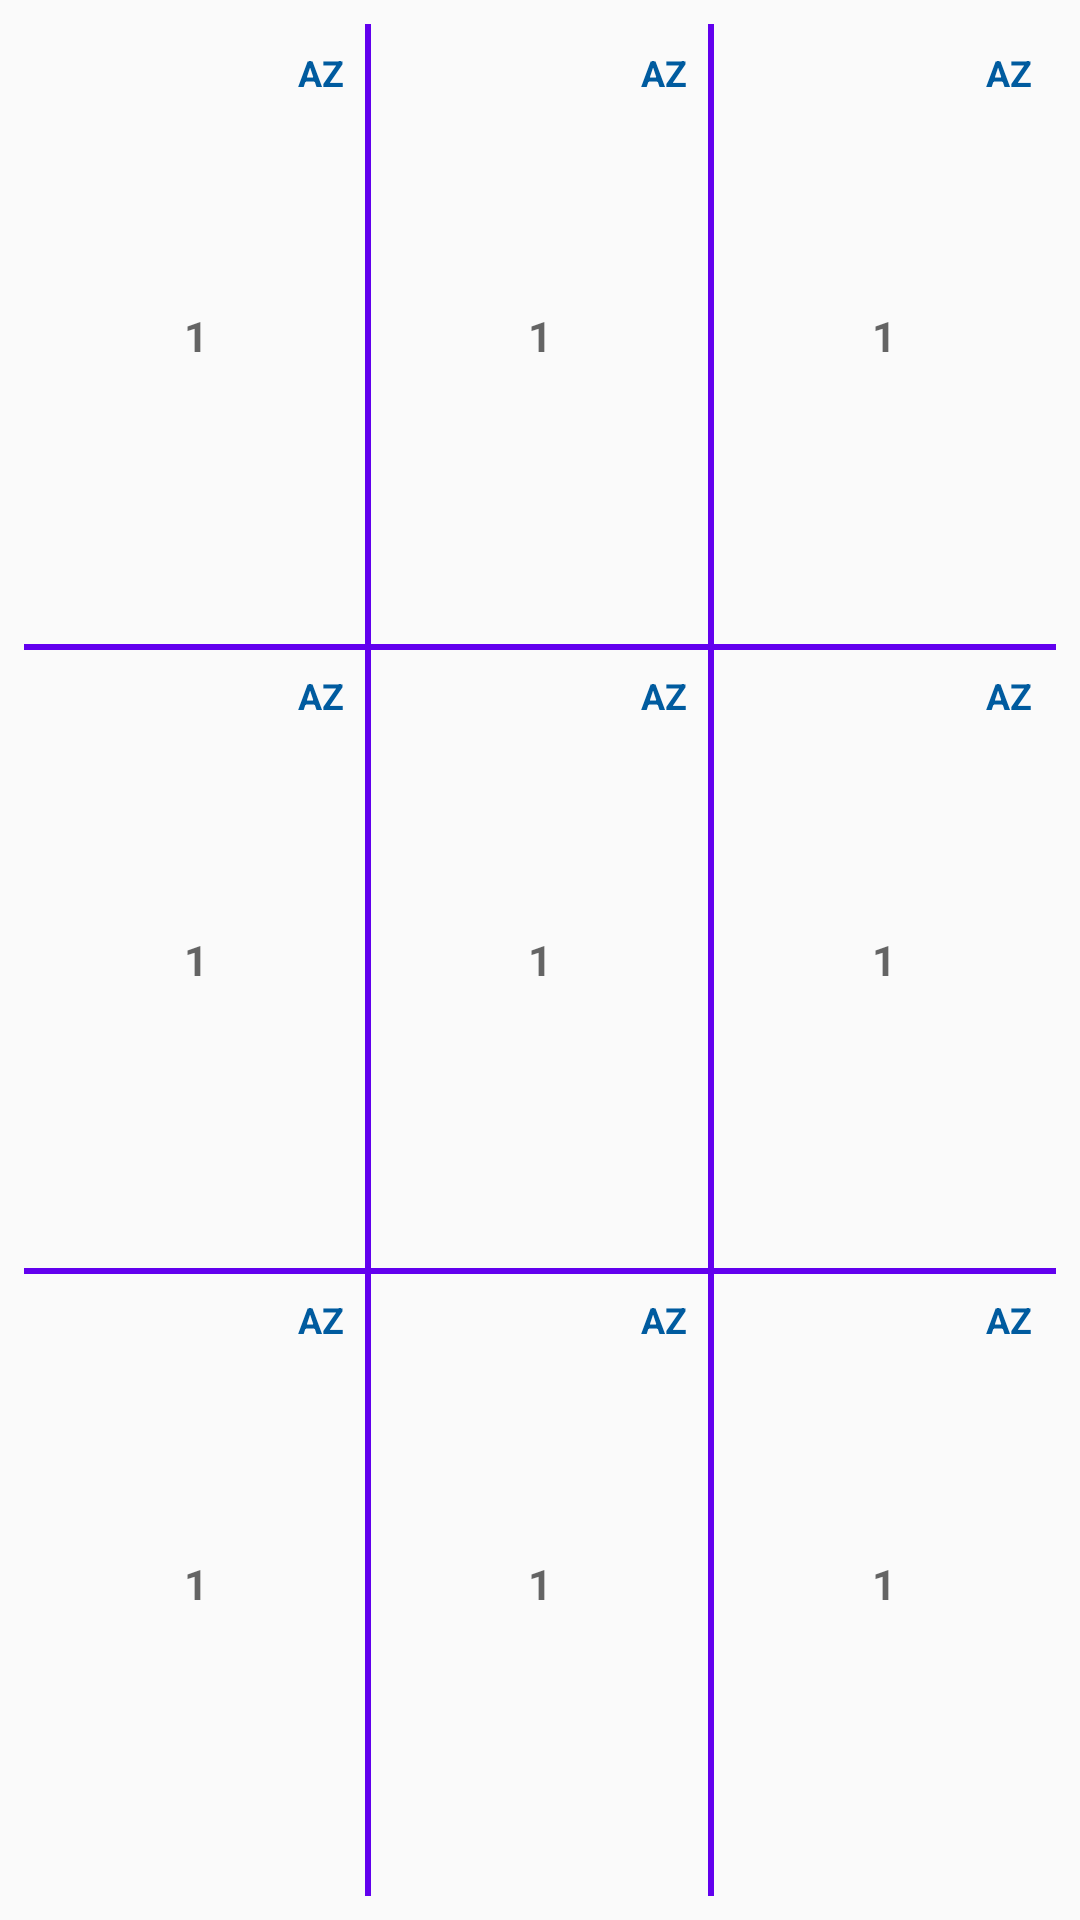

Here is an Android app screen rendered from its layout file. Give the layout XML and the strings, colors and styles it references.
<!-- AndroidManifest.xml: application theme AppTheme -->
<!-- res/layout/layout_dialog_quaditem.xml -->
<?xml version="1.0" encoding="utf-8"?>
<android.support.constraint.ConstraintLayout xmlns:android="http://schemas.android.com/apk/res/android" xmlns:tools="http://schemas.android.com/tools" xmlns:app="http://schemas.android.com/apk/res-auto"
    android:orientation="vertical"
    android:layout_width="match_parent" android:layout_height="match_parent"
    android:layout_marginTop="4dp" android:layout_marginBottom="12dp"
    android:padding="8dp">

    <android.support.constraint.Guideline
        android:id="@+id/guide1"
        android:layout_width="wrap_content"
        android:layout_height="wrap_content"
        android:orientation="vertical"
        app:layout_constraintGuide_percent="0.333" />

    <android.support.constraint.Guideline
        android:id="@+id/guide2"
        android:layout_width="wrap_content"
        android:layout_height="wrap_content"
        android:orientation="vertical"
        app:layout_constraintGuide_percent="0.666" />

    <android.support.constraint.Guideline
        android:id="@+id/guide3"
        android:layout_width="wrap_content"
        android:layout_height="wrap_content"
        android:orientation="horizontal"
        app:layout_constraintGuide_percent="0.333" />

    <android.support.constraint.Guideline
        android:id="@+id/guide4"
        android:layout_width="wrap_content"
        android:layout_height="wrap_content"
        android:orientation="horizontal"
        app:layout_constraintGuide_percent="0.666" />

    <View
        android:layout_width="match_parent" android:layout_height="2dp"
        app:layout_constraintTop_toTopOf="@+id/guide3"
        app:layout_constraintBottom_toBottomOf="@+id/guide3"
        android:background="@color/colorPrimary"  />

    <View
        android:layout_width="match_parent" android:layout_height="2dp"
        app:layout_constraintTop_toTopOf="@+id/guide4"
        app:layout_constraintBottom_toBottomOf="@+id/guide4"
        android:background="@color/colorPrimary" />

    <View
        android:layout_width="2dp" android:layout_height="match_parent"
        app:layout_constraintStart_toStartOf="@+id/guide1"
        app:layout_constraintEnd_toEndOf="@+id/guide1"
        android:background="@color/colorPrimary"  />

    <View
        android:layout_width="2dp" android:layout_height="match_parent"
        app:layout_constraintStart_toStartOf="@+id/guide2"
        app:layout_constraintEnd_toEndOf="@+id/guide2"
        android:background="@color/colorPrimary"  />

    <TextView
        android:id="@+id/guide1_label"
        android:layout_width="wrap_content" android:layout_height="wrap_content"
        style="@style/TextAppearance.AppCompat.Small"
        android:padding="4dp" android:textSize="12sp"
        app:layout_constraintBottom_toBottomOf="parent"
        app:layout_constraintStart_toEndOf="@+id/guide1"
        tools:text="-112.5" />

    <TextView
        android:id="@+id/guide2_label"
        android:layout_width="wrap_content" android:layout_height="wrap_content"
        style="@style/TextAppearance.AppCompat.Small"
        android:padding="4dp" android:textSize="12sp"
        app:layout_constraintBottom_toBottomOf="parent"
        app:layout_constraintStart_toEndOf="@+id/guide2"
        tools:text="-112" />

    <TextView
        android:id="@+id/guide3_label"
        android:layout_width="wrap_content" android:layout_height="wrap_content"
        style="@style/TextAppearance.AppCompat.Small"
        android:padding="4dp" android:textSize="12sp"
        app:layout_constraintBottom_toBottomOf="parent"
        app:layout_constraintBottom_toTopOf="@+id/guide3"
        tools:text="35.5" />

    <TextView
        android:id="@+id/guide4_label"
        android:layout_width="wrap_content" android:layout_height="wrap_content"
        style="@style/TextAppearance.AppCompat.Small"
        android:padding="4dp" android:textSize="12sp"
        app:layout_constraintBottom_toTopOf="@+id/guide4"
        app:layout_constraintBottom_toBottomOf="parent"
        tools:text="35" />

    
    <LinearLayout
        android:id="@+id/grid1"
        android:layout_width="0dp" android:layout_height="0dp"
        android:background="?android:attr/selectableItemBackground"
        app:layout_constraintStart_toStartOf="parent"
        app:layout_constraintTop_toTopOf="parent"
        app:layout_constraintEnd_toEndOf="@id/guide1"
        app:layout_constraintBottom_toBottomOf="@+id/guide3">

        <include layout="@layout/layout_grid_item0" />

    </LinearLayout>

    
    <LinearLayout
        android:id="@+id/grid2"
        android:layout_width="0dp" android:layout_height="0dp"
        android:background="?android:attr/selectableItemBackground"
        android:clickable="true" android:focusable="true"
        app:layout_constraintStart_toStartOf="@+id/guide1"
        app:layout_constraintTop_toTopOf="parent"
        app:layout_constraintEnd_toEndOf="@id/guide2"
        app:layout_constraintBottom_toBottomOf="@+id/guide3">

        <include layout="@layout/layout_grid_item0" />

    </LinearLayout>

    
    <LinearLayout
        android:id="@+id/grid3"
        android:layout_width="0dp" android:layout_height="0dp"
        android:background="?android:attr/selectableItemBackground"
        android:clickable="true" android:focusable="true"
        app:layout_constraintStart_toStartOf="@+id/guide2"
        app:layout_constraintTop_toTopOf="parent"
        app:layout_constraintEnd_toEndOf="parent"
        app:layout_constraintBottom_toBottomOf="@+id/guide3">

        <include layout="@layout/layout_grid_item0" />

    </LinearLayout>

    
    <LinearLayout
        android:id="@+id/grid4"
        android:layout_width="0dp" android:layout_height="0dp"
        android:background="?android:attr/selectableItemBackground"
        android:clickable="true" android:focusable="true"
        app:layout_constraintStart_toStartOf="parent"
        app:layout_constraintTop_toTopOf="@+id/guide3"
        app:layout_constraintEnd_toEndOf="@id/guide1"
        app:layout_constraintBottom_toBottomOf="@+id/guide4">

        <include layout="@layout/layout_grid_item0" />

    </LinearLayout>

    
    <LinearLayout
        android:id="@+id/grid5"
        android:layout_width="0dp" android:layout_height="0dp"
        android:background="?android:attr/selectableItemBackground"
        android:clickable="true" android:focusable="true"
        app:layout_constraintStart_toStartOf="@+id/guide1"
        app:layout_constraintTop_toTopOf="@+id/guide3"
        app:layout_constraintEnd_toEndOf="@id/guide2"
        app:layout_constraintBottom_toBottomOf="@+id/guide4">

        <include layout="@layout/layout_grid_item0" />

    </LinearLayout>

    
    <LinearLayout
        android:id="@+id/grid6"
        android:layout_width="0dp" android:layout_height="0dp"
        android:background="?android:attr/selectableItemBackground"
        android:clickable="true" android:focusable="true"
        app:layout_constraintStart_toStartOf="@+id/guide2"
        app:layout_constraintTop_toTopOf="@+id/guide3"
        app:layout_constraintEnd_toEndOf="parent"
        app:layout_constraintBottom_toBottomOf="@+id/guide4">

        <include layout="@layout/layout_grid_item0" />

    </LinearLayout>

    
    <LinearLayout
        android:id="@+id/grid7"
        android:layout_width="0dp" android:layout_height="0dp"
        android:background="?android:attr/selectableItemBackground"
        android:clickable="true" android:focusable="true"
        app:layout_constraintStart_toStartOf="parent"
        app:layout_constraintTop_toTopOf="@+id/guide4"
        app:layout_constraintEnd_toEndOf="@id/guide1"
        app:layout_constraintBottom_toBottomOf="parent">

        <include layout="@layout/layout_grid_item0" />

    </LinearLayout>

    
    <LinearLayout
        android:id="@+id/grid8"
        android:layout_width="0dp" android:layout_height="0dp"
        android:background="?android:attr/selectableItemBackground"
        android:clickable="true" android:focusable="true"
        app:layout_constraintStart_toStartOf="@+id/guide1"
        app:layout_constraintTop_toTopOf="@+id/guide4"
        app:layout_constraintEnd_toEndOf="@+id/guide2"
        app:layout_constraintBottom_toBottomOf="parent">

        <include layout="@layout/layout_grid_item0" />

    </LinearLayout>

    
    <LinearLayout
        android:id="@+id/grid9"
        android:layout_width="0dp" android:layout_height="0dp"
        android:background="?android:attr/selectableItemBackground"
        app:layout_constraintStart_toStartOf="@+id/guide2"
        app:layout_constraintTop_toTopOf="@+id/guide4"
        app:layout_constraintEnd_toEndOf="parent"
        app:layout_constraintBottom_toBottomOf="parent">

        <include layout="@layout/layout_grid_item0" />

    </LinearLayout>

</android.support.constraint.ConstraintLayout>
<!-- res/layout/layout_grid_item0.xml (included above) -->
<?xml version="1.0" encoding="utf-8"?>
<merge xmlns:android="http://schemas.android.com/apk/res/android" xmlns:tools="http://schemas.android.com/tools" xmlns:app="http://schemas.android.com/apk/res-auto">
    <android.support.constraint.ConstraintLayout android:id="@+id/mapItem_card"
        android:orientation="vertical"
        android:layout_width="match_parent" android:layout_height="match_parent"
        android:gravity="center"
        android:background="@android:color/transparent">

        <TextView
            android:id="@+id/mapItem_state"
            android:layout_width="wrap_content" android:layout_height="wrap_content"
            app:layout_constraintTop_toTopOf="parent" app:layout_constraintEnd_toEndOf="parent"
            android:textColor="?attr/gridAxisColor" android:textStyle="bold" android:textSize="12sp"
            android:layout_margin="8dp"
            tools:text="AZ" />

        <TextView
            android:id="@+id/mapItem_name"
            android:layout_width="wrap_content" android:layout_height="wrap_content"
            style="@android:style/TextAppearance.Small"
            android:textStyle="bold" android:gravity="center"
            app:layout_constraintTop_toTopOf="parent"
            app:layout_constraintBottom_toBottomOf="parent"
            app:layout_constraintStart_toStartOf="parent"
            app:layout_constraintEnd_toEndOf="parent"
            tools:text="1" android:padding="8dp" />

    </android.support.constraint.ConstraintLayout>
</merge>
<!-- resources referenced by this layout -->
<resources>
  <style name="AppTheme" parent="Base.Theme.AppCompat.Light.DarkActionBar">
          <item name="icPosition">@drawable/ic_menu_mylocation</item>
          <item name="icPositionOff">@drawable/ic_menu_mylocation_disabled</item>
          <item name="icLocation">@drawable/ic_menu_location</item>
          <item name="icMaps">@drawable/ic_menu_maps</item>
          <item name="icHelp">@drawable/ic_menu_help</item>
          <item name="hrColor">@color/hr_dark</item>
  
          <item name="colorPrimary">@color/a_primary</item>
          <item name="colorPrimaryDark">@color/a_primaryDark</item>
          <item name="colorAccent">@color/a_secondary</item>
  
          <item name="accentColor">@color/a_secondary</item>
          <item name="pressColor">@color/a_primaryLight</item>
  
          <item name="gridAxisColor">@color/a_secondaryDark</item>
          <item name="gridLabelColor">@color/a_secondaryDark</item>
  
          <item name="primaryColor">@color/a_primary</item>
          <item name="primaryTextColor">@color/a_primaryText</item>
          <item name="primaryDarkColor">@color/a_primaryDark</item>
          <item name="primaryDarkTextColor">@color/a_primaryDarkText</item>
          <item name="primaryLightColor">@color/a_primaryLight</item>
          <item name="primaryLightTextColor">@color/a_primaryLightText</item>
  
          <item name="secondaryColor">@color/a_secondary</item>
          <item name="secondaryTextColor">@color/a_secondaryText</item>
          <item name="secondaryDarkColor">@color/a_secondaryDark</item>
          <item name="secondaryDarkTextColor">@color/a_secondaryDarkText</item>
          <item name="secondaryLightColor">@color/a_secondaryLight</item>
          <item name="secondaryLightTextColor">@color/a_secondaryLightText</item>
  
      </style>
  <color name="hr_dark">#33ffffff</color>
  <color name="a_primary">#2e7d32</color>
  <color name="a_primaryDark">#005005</color>
  <color name="a_secondary">#0288d1</color>
  <color name="a_primaryLight">#60ad5e</color>
  <color name="a_secondaryDark">#005b9f</color>
  <color name="a_primaryText">#000000</color>
  <color name="a_primaryDarkText">#ffffff</color>
  <color name="a_primaryLightText">#000000</color>
  <color name="a_secondaryText">#000000</color>
  <color name="a_secondaryDarkText">#ffffff</color>
  <color name="a_secondaryLight">#5eb8ff</color>
  <color name="a_secondaryLightText">#000000</color>
  <!-- not gathered from this repository: default colours our renderer supplied (Android Studio template values) -->
  <color name="colorPrimary">#FF6200EE</color>
</resources>
